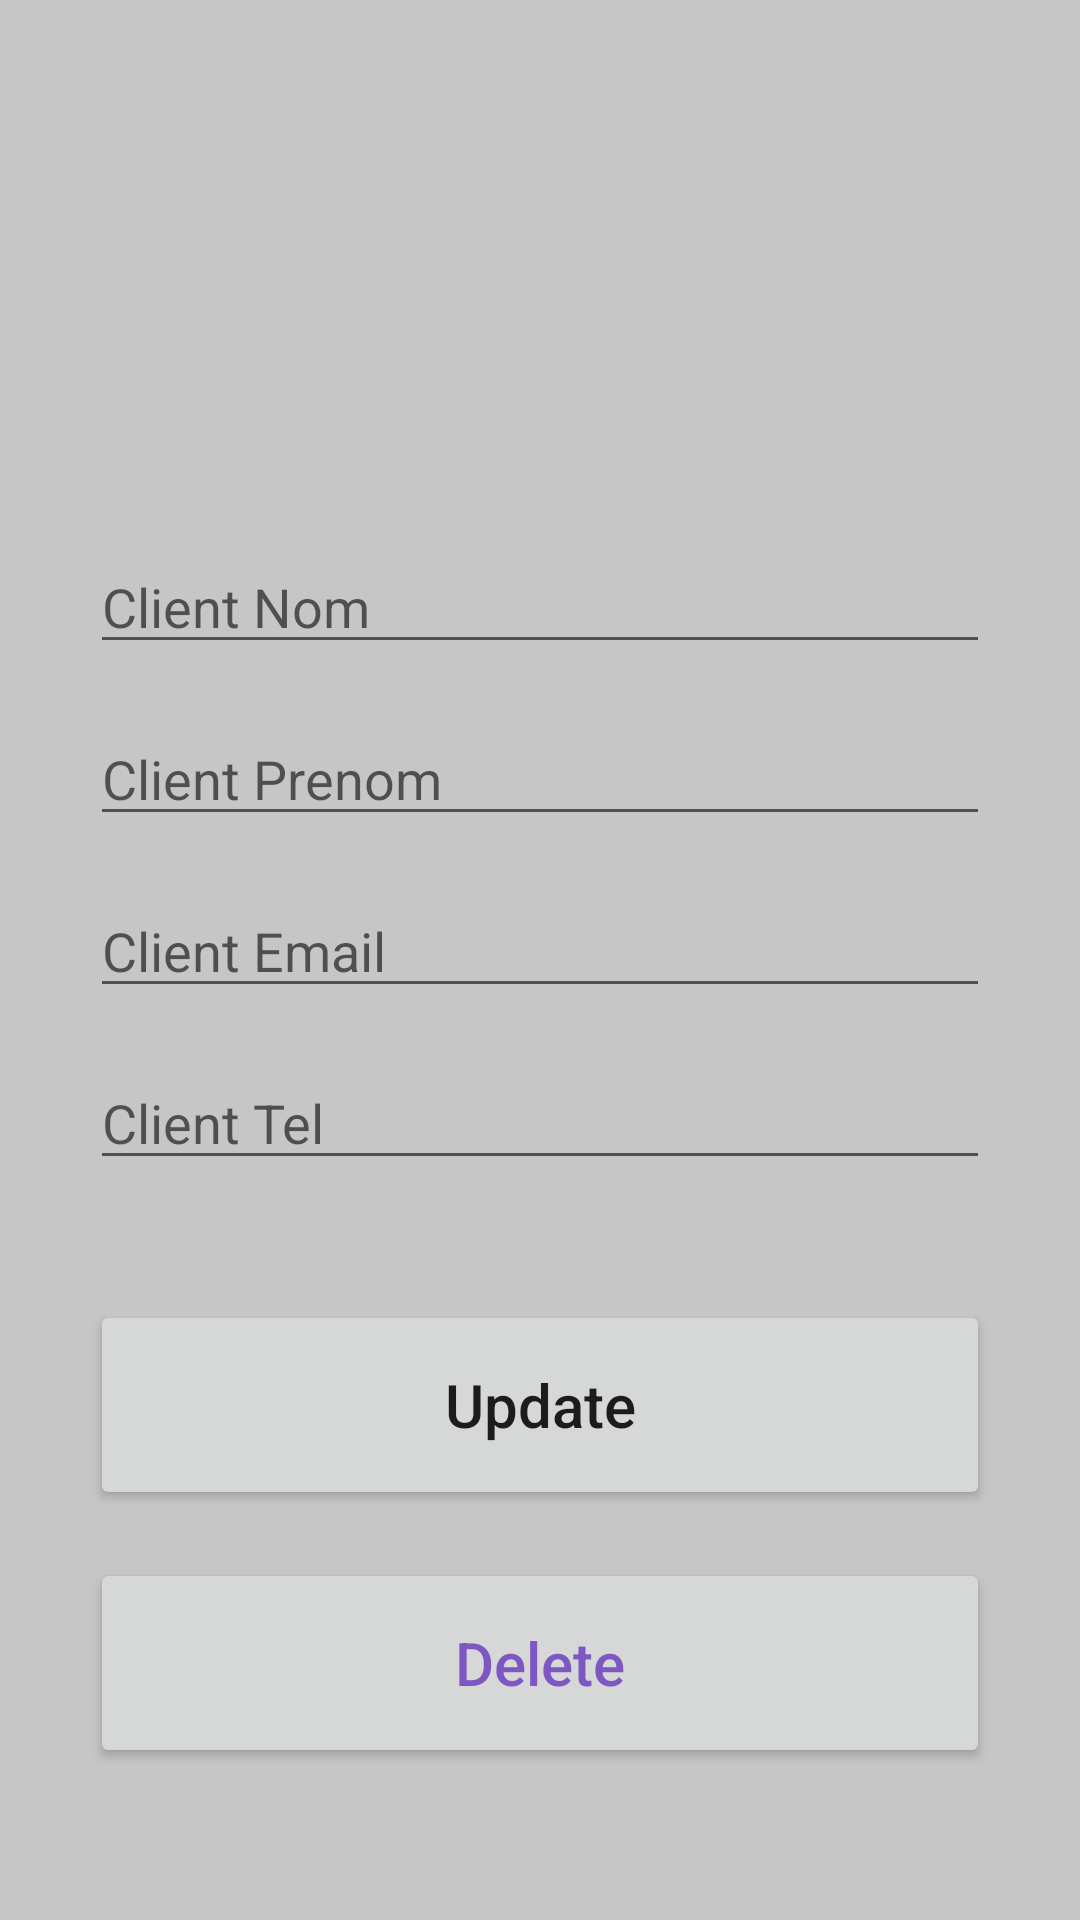

Write the Android layout XML for this screen, with the resource values it uses.
<!-- AndroidManifest.xml: application theme AppTheme -->
<!-- res/layout/client_update.xml -->
<?xml version="1.0" encoding="utf-8"?>
<androidx.constraintlayout.widget.ConstraintLayout
    xmlns:android="http://schemas.android.com/apk/res/android"
    xmlns:app="http://schemas.android.com/apk/res-auto"
    xmlns:tools="http://schemas.android.com/tools"
    android:layout_width="match_parent"
    android:layout_height="match_parent"
    android:background="#C6C6C6"
    android:padding="30dp"
    tools:context=".UpdateClientActivity">

    <EditText
        android:id="@+id/nom_input2"
        android:layout_width="match_parent"
        android:layout_height="wrap_content"
        android:layout_marginTop="150dp"
        android:ems="10"
        android:hint="Client Nom"
        android:inputType="text"
        app:layout_constraintEnd_toEndOf="parent"
        app:layout_constraintStart_toStartOf="parent"
        app:layout_constraintTop_toTopOf="parent" />

    <EditText
        android:id="@+id/prenom_input2"
        android:layout_width="match_parent"
        android:layout_height="wrap_content"
        android:layout_marginTop="16dp"
        android:ems="10"
        android:hint="Client Prenom"
        android:inputType="text"
        app:layout_constraintEnd_toEndOf="parent"
        app:layout_constraintStart_toStartOf="parent"
        app:layout_constraintTop_toBottomOf="@+id/nom_input2" />

    <EditText
        android:id="@+id/email_input2"
        android:layout_width="match_parent"
        android:layout_height="wrap_content"
        android:layout_marginTop="16dp"
        android:ems="10"
        android:hint="Client Email"
        android:inputType="text"
        app:layout_constraintEnd_toEndOf="parent"
        app:layout_constraintStart_toStartOf="parent"
        app:layout_constraintTop_toBottomOf="@+id/prenom_input2" />

    <EditText
        android:id="@+id/tel_input2"
        android:layout_width="match_parent"
        android:layout_height="wrap_content"
        android:layout_marginTop="16dp"
        android:ems="10"
        android:hint="Client Tel"
        android:inputType="text"
        app:layout_constraintEnd_toEndOf="parent"
        app:layout_constraintStart_toStartOf="parent"
        app:layout_constraintTop_toBottomOf="@+id/email_input2" />

    <Button
        android:id="@+id/update_button"
        android:layout_width="match_parent"
        android:layout_height="70dp"
        android:layout_marginTop="40dp"
        android:text="Update"
        android:textAllCaps="false"
        android:textSize="20sp"
        app:layout_constraintEnd_toEndOf="parent"
        app:layout_constraintStart_toStartOf="parent"
        app:layout_constraintTop_toBottomOf="@+id/tel_input2" />

    <Button
        android:id="@+id/delete_button"
        android:layout_width="match_parent"
        android:layout_height="70dp"
        android:layout_marginTop="16dp"
        android:text="Delete"
        android:textAllCaps="false"
        android:textColor="@color/red"
        android:textSize="20sp"
        app:layout_constraintEnd_toEndOf="parent"
        app:layout_constraintStart_toStartOf="parent"
        app:layout_constraintTop_toBottomOf="@+id/update_button" />

</androidx.constraintlayout.widget.ConstraintLayout>
<!-- resources referenced by this layout -->
<resources>
  <color name="red">#7e57c2</color>
</resources>
